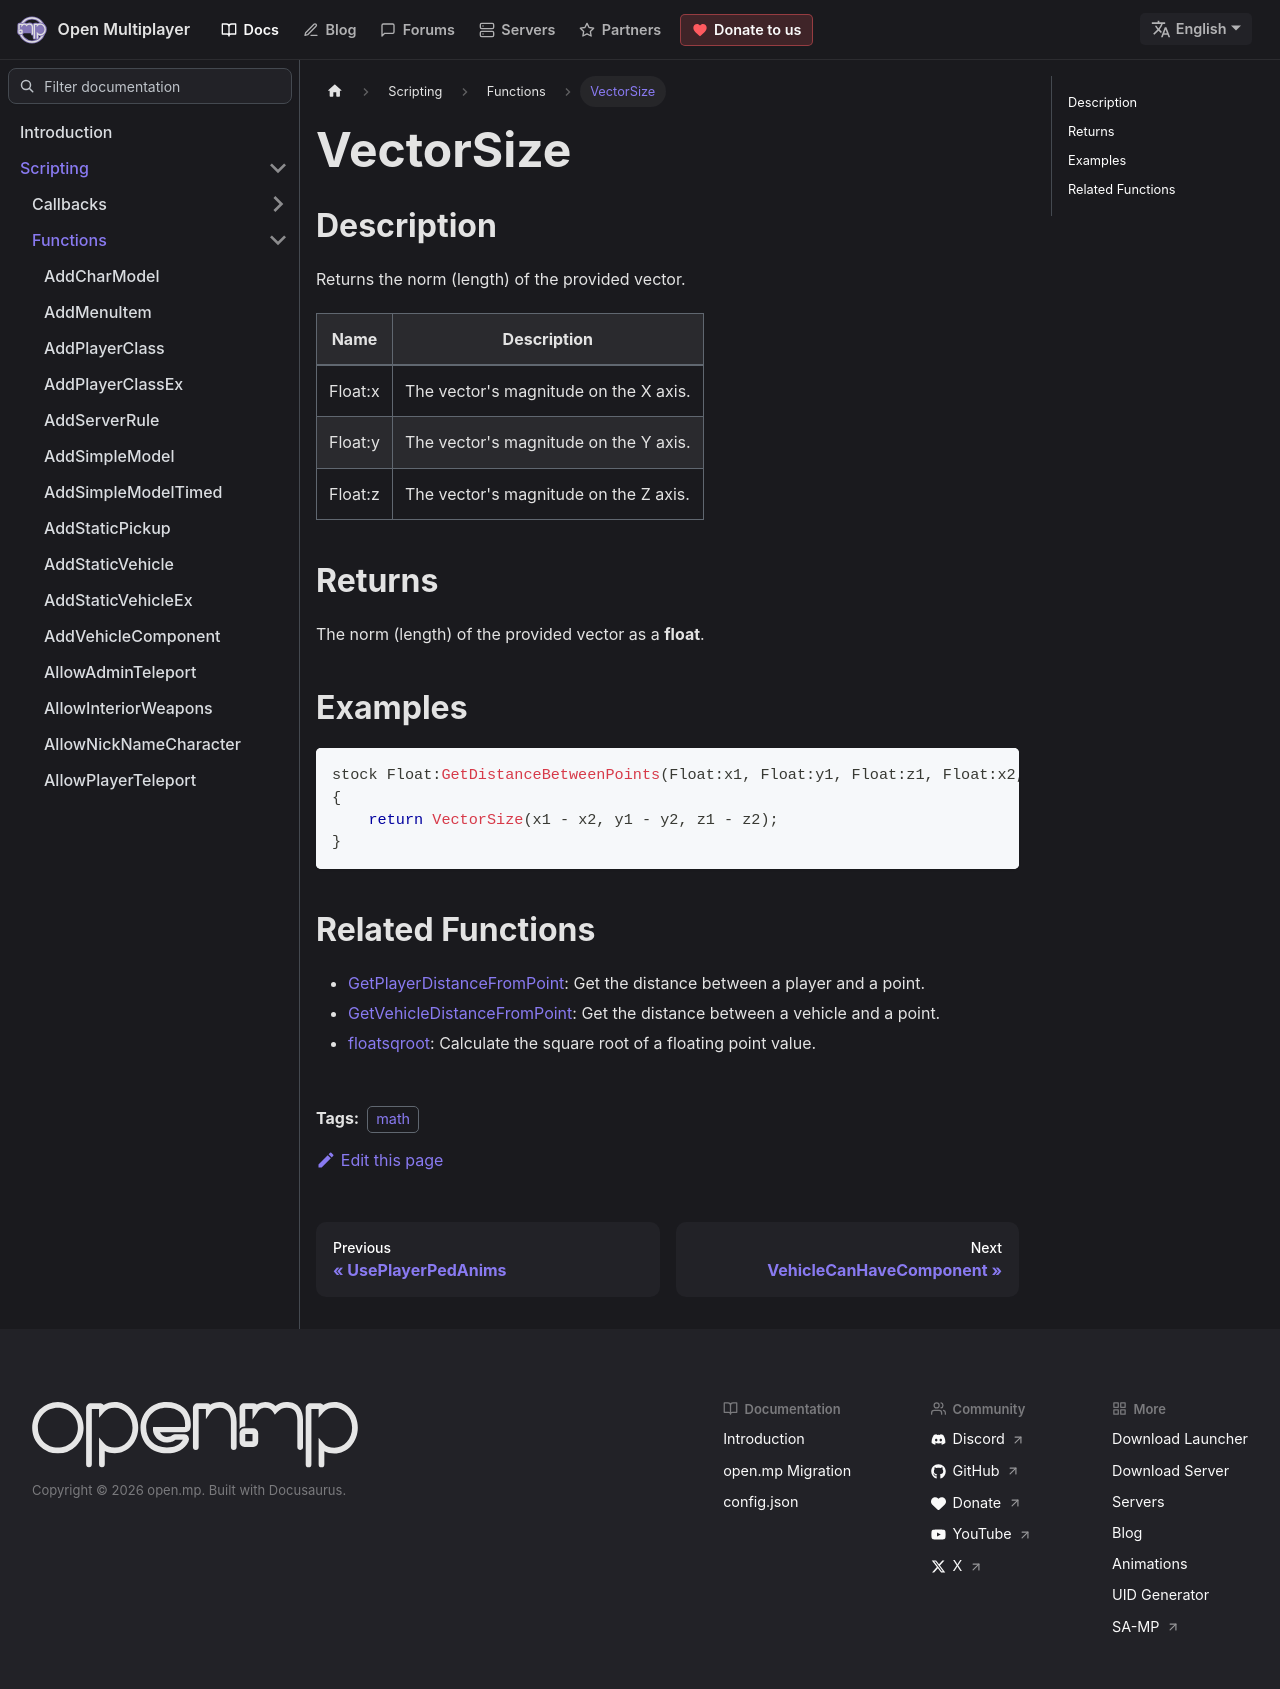

repository: openmultiplayer/web · page: docs/scripting/functions/VectorSize.html · generator: docusaurus

---
title: VectorSize
sidebar_label: VectorSize
description: Returns the norm (length) of the provided vector.
tags: ["math"]
---

## Description

Returns the norm (length) of the provided vector.

| Name    | Description                           |
| ------- | ------------------------------------- |
| Float:x | The vector's magnitude on the X axis. |
| Float:y | The vector's magnitude on the Y axis. |
| Float:z | The vector's magnitude on the Z axis. |

## Returns

The norm (length) of the provided vector as a **float**.

## Examples

```c
stock Float:GetDistanceBetweenPoints(Float:x1, Float:y1, Float:z1, Float:x2, Float:y2, Float:z2)
{
    return VectorSize(x1 - x2, y1 - y2, z1 - z2);
}
```

## Related Functions

- [GetPlayerDistanceFromPoint](GetPlayerDistanceFromPoint): Get the distance between a player and a point.
- [GetVehicleDistanceFromPoint](GetVehicleDistanceFromPoint): Get the distance between a vehicle and a point.
- [floatsqroot](floatsqroot): Calculate the square root of a floating point value.
